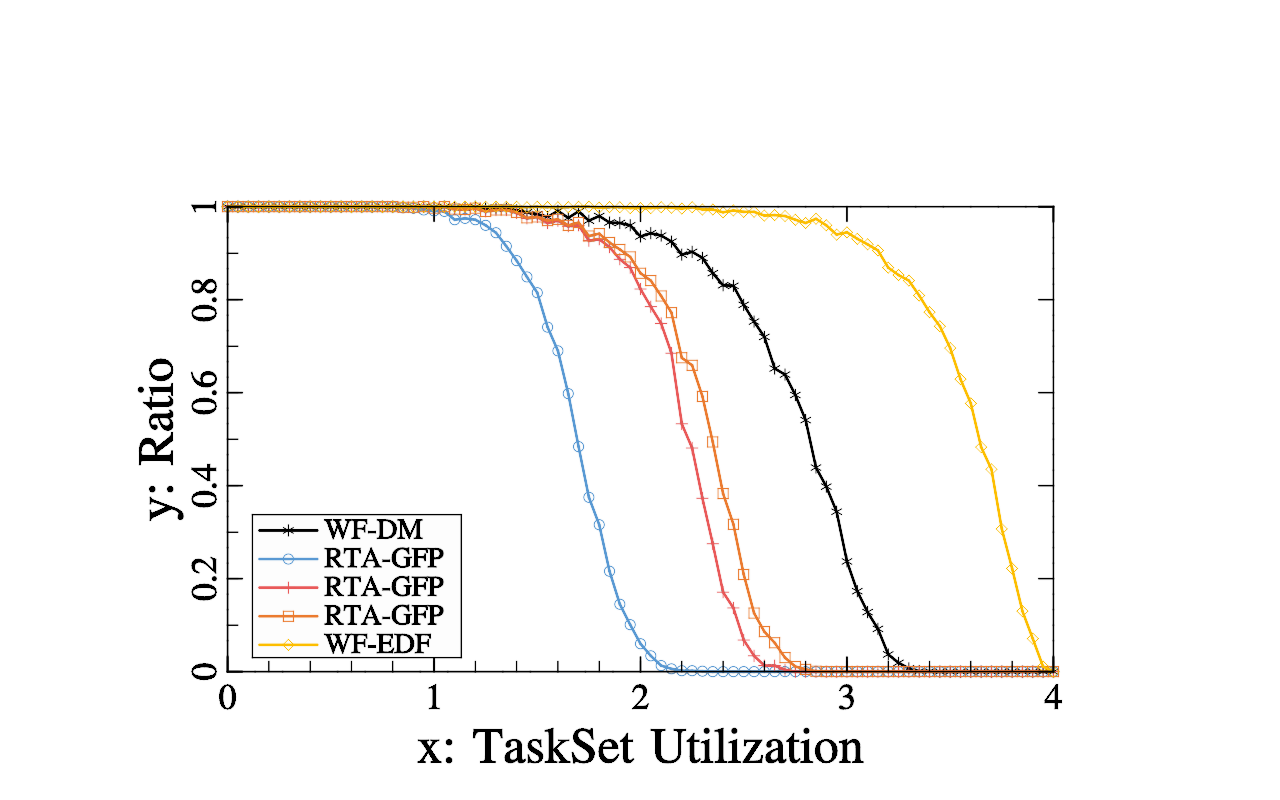

The file beside this chart, header and first rows:
Lambda:10, processor number:4, step:0.05, utilization range:[0-4], period range:[100000-1000000]
Utilization, WF-DM ratio, RTA-GFP ratio, RTA-GFP ratio, RTA-GFP ratio, WF-EDF ratio, 
0, 1, 1, 1, 1, 1, 
0, 1, 1, 1, 1, 1, 
0, 1, 1, 1, 1, 1, 
0, 1, 1, 1, 1, 1, 
0, 1, 1, 1, 1, 1, 
0, 1, 1, 1, 1, 1, 
0, 1, 1, 1, 1, 1, 
0, 1, 1, 1, 1, 1, 
0, 1, 1, 1, 1, 1, 
0, 1, 1, 1, 1, 1, 
0, 1, 1, 1, 1, 1, 
1, 1, 1, 1, 1, 1, 
1, 1, 1, 1, 1, 1, 
1, 1, 1, 1, 1, 1, 
1, 1, 1, 1, 1, 1, 
1, 1, 1, 1, 1, 1, 
1, 1, 1, 1, 1, 1, 
1, 1, 1, 1, 1, 1, 
1, 1, 1, 1, 1, 1, 
1, 1, 1, 1, 1, 1, 
1, 1, 1, 1, 1, 1, 
1, 1, 1, 1, 1, 1, 
1, 1, 1, 1, 1, 1, 
1, 1, 1, 1, 1, 1, 
1, 1, 1, 1, 1, 1, 
1, 1, 1, 1, 1, 1, 
1, 1, 1, 1, 1, 1, 
1, 1, 1, 1, 1, 1, 
1, 1, 1, 1, 1, 1, 
1, 1, 1, 1, 1, 1, 
2, 1, 1, 1, 1, 1, 
2, 1, 1, 1, 1, 1, 
2, 1, 1, 1, 1, 1, 
2, 1, 1, 1, 1, 1, 
2, 1, 0, 1, 1, 1, 
2, 1, 0, 1, 1, 1, 
2, 1, 0, 1, 1, 1, 
2, 1, 0, 1, 1, 1, 
2, 1, 0, 1, 1, 1, 
2, 1, 0, 1, 1, 1, 
2, 1, 0, 1, 1, 1, 
2, 1, 0, 1, 1, 1, 
2, 1, 0, 1, 1, 1, 
2, 1, 0, 1, 1, 1, 
2, 1, 0, 1, 1, 1, 
2, 1, 0, 0, 1, 1, 
2, 1, 0, 0, 1, 1, 
2, 1, 0, 0, 0, 1, 
2, 1, 0, 0, 0, 1, 
2, 1, 0, 0, 0, 1, 
2, 1, 0, 0, 0, 1, 
3, 1, 0, 0, 0, 1, 
3, 1, 0, 0, 0, 1, 
3, 1, 0, 0, 0, 1, 
3, 1, 0, 0, 0, 1, 
3, 1, 0, 0, 0, 1, 
3, 1, 0, 0, 0, 1, 
3, 0, 0, 0, 0, 1, 
3, 0, 0, 0, 0, 1, 
... 22 more rows
